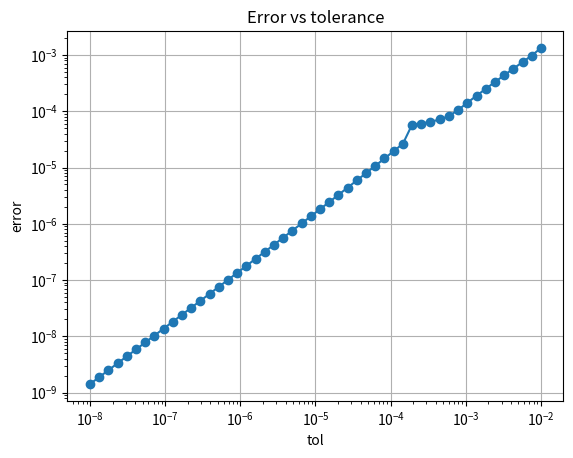

Recreate this plot in Python.
import numpy as np
import matplotlib.pyplot as plt

y_0 = np.array([0,2])
alpha = 0.8
x_span = [0 ,2*np.pi]
h_0 = 0.1

def real_solution(x):
    return np.array([np.sin(2*x), 2*np.cos(2*x)])

def f(x,y):
    return np.array([y[1], -4*np.sin(2*x)])

def rk3_2(x_span, y_n, h_0, tol, f, alpha):

    x_values = [x_span[0]]
    y_values = [y_n]
    h_values = [h_0]

    x_n = x_span[0]
    x_end = x_span[1]
    h = h_0
    k1 = f(x_n, y_n)
    
    while x_end - x_n > tol:
        h = min(h, x_end - x_n)

        k2 = f(x_n + h/2, y_n + h/2 * k1)
        k3 = f(x_n + 3/4*h, y_n + 3/4*h*k2)
        y_n1 = y_n + h/9 * (2*k1 + 3*k2 + 4*k3)

        k4 = f(x_n + h, y_n1)
        z_n1 = y_n + h/24*(7*k1 + 6*k2 + 8*k3 + 3*k4)

        est = np.linalg.norm(y_n1 -z_n1)
        
        if est < tol:
            x_n += h
            y_n = y_n1
            k1 = k4

            x_values.append(x_n)
            y_values.append(y_n)
            h_values.append(h)  
            
        h_new = alpha * h * (tol/est)**(1/3)
        h = h_new
    return (np.array(x_values),
            np.array(y_values),
            np.array(h_values))

tol_list = np.logspace(-8, -2,50)
errors = []

for tol in tol_list:
    x_values, y_values, h_values = rk3_2(x_span, y_0, h_0 , tol, f, alpha)
    y_exact = real_solution(x_values).T
    error_total = np.max(np.abs(y_values - y_exact))
    errors.append(error_total)

plt.figure()
plt.loglog(tol_list, errors, 'o-')
plt.xlabel('tol')
plt.ylabel('error')
plt.title('Error vs tolerance')
plt.grid()
plt.show()
